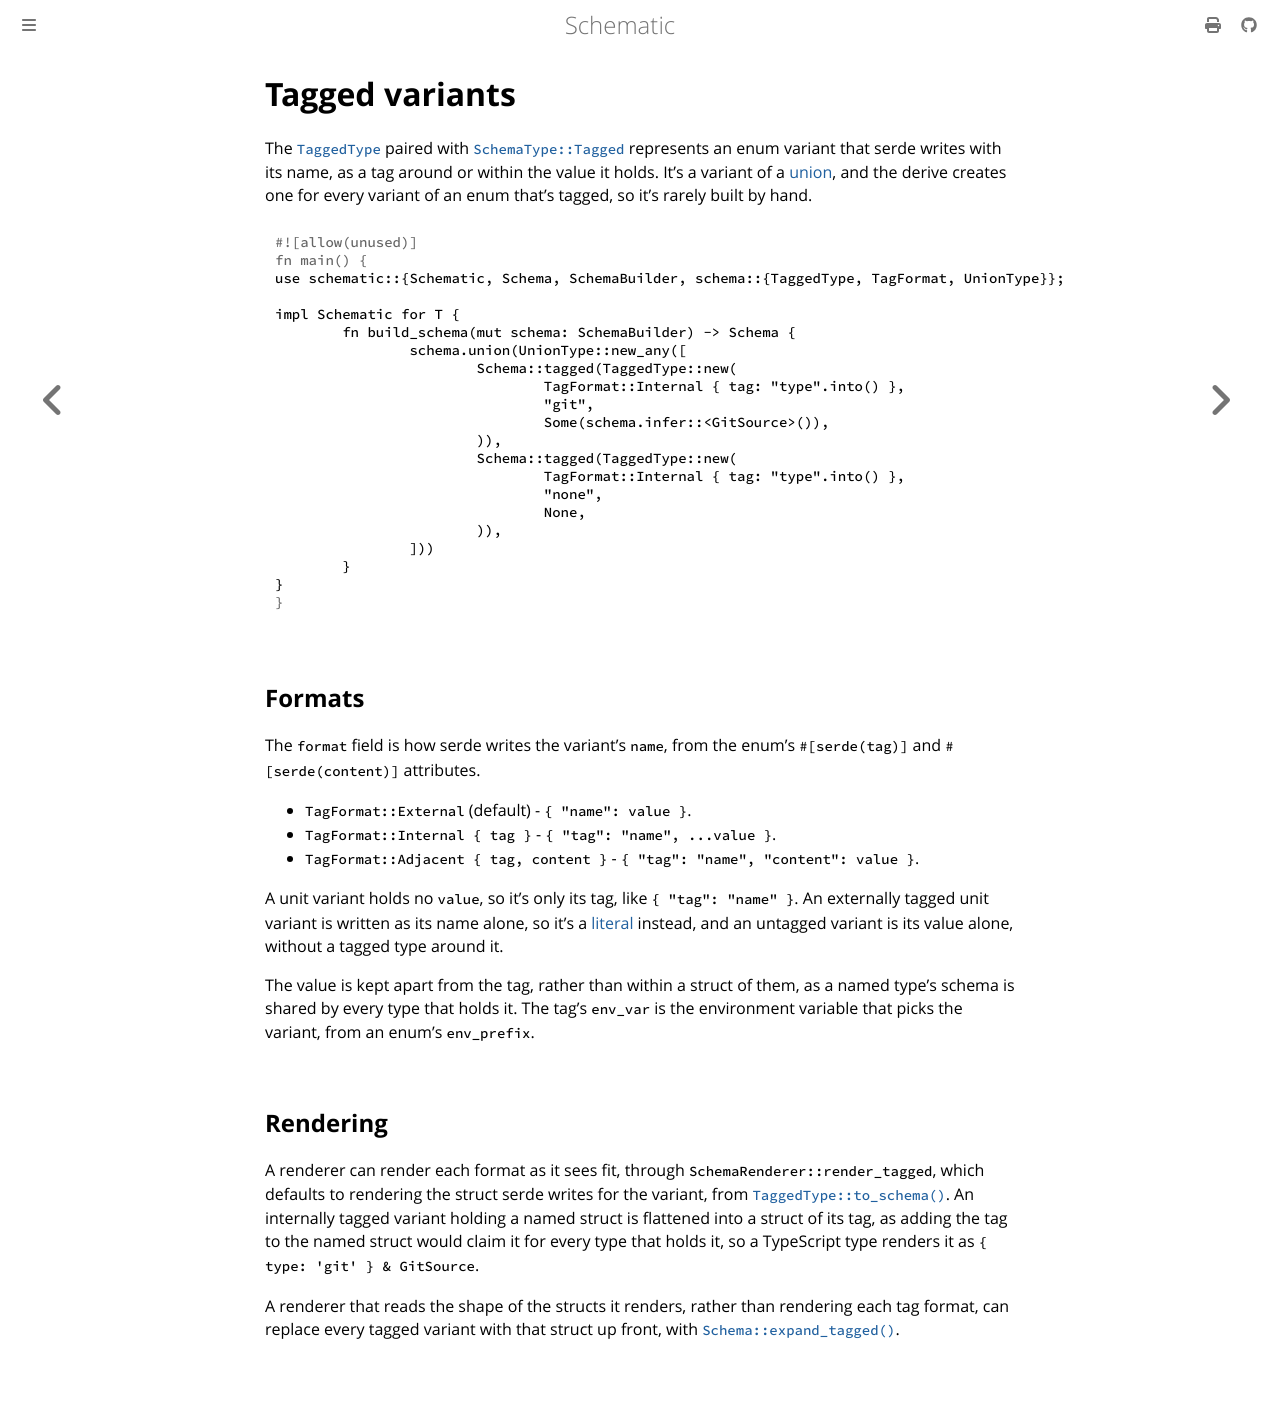

repository: moonrepo/schematic · page: schema/tagged.html · generator: mdbook

# Tagged variants

The [`TaggedType`][tagged] paired with
[`SchemaType::Tagged`](https://docs.rs/schematic/latest/schematic/enum.SchemaType.html#variant.Tagged)
represents an enum variant that serde writes with its name, as a tag around or within the value it
holds. It's a variant of a [union](./union.md), and the derive creates one for every variant of an
enum that's tagged, so it's rarely built by hand.

```rust
use schematic::{Schematic, Schema, SchemaBuilder, schema::{TaggedType, TagFormat, UnionType}};

impl Schematic for T {
	fn build_schema(mut schema: SchemaBuilder) -> Schema {
		schema.union(UnionType::new_any([
			Schema::tagged(TaggedType::new(
				TagFormat::Internal { tag: "type".into() },
				"git",
				Some(schema.infer::<GitSource>()),
			)),
			Schema::tagged(TaggedType::new(
				TagFormat::Internal { tag: "type".into() },
				"none",
				None,
			)),
		]))
	}
}
```

## Formats

The `format` field is how serde writes the variant's `name`, from the enum's `#[serde(tag)]` and
`#[serde(content)]` attributes.

- `TagFormat::External` (default) - `{ "name": value }`.
- `TagFormat::Internal { tag }` - `{ "tag": "name", ...value }`.
- `TagFormat::Adjacent { tag, content }` - `{ "tag": "name", "content": value }`.

A unit variant holds no `value`, so it's only its tag, like `{ "tag": "name" }`. An externally
tagged unit variant is written as its name alone, so it's a [literal](./literal.md) instead, and an
untagged variant is its value alone, without a tagged type around it.

The value is kept apart from the tag, rather than within a struct of them, as a named type's schema
is shared by every type that holds it. The tag's `env_var` is the environment variable that picks
the variant, from an enum's `env_prefix`.

## Rendering

A renderer can render each format as it sees fit, through `SchemaRenderer::render_tagged`, which
defaults to rendering the struct serde writes for the variant, from
[`TaggedType::to_schema()`](https://docs.rs/schematic/latest/schematic/schema/struct.TaggedType.html#method.to_schema).
An internally tagged variant holding a named struct is flattened into a struct of its tag, as adding
the tag to the named struct would claim it for every type that holds it, so a TypeScript type
renders it as `{ type: 'git' } & GitSource`.

A renderer that reads the shape of the structs it renders, rather than rendering each tag format,
can replace every tagged variant with that struct up front, with
[`Schema::expand_tagged()`](https://docs.rs/schematic/latest/schematic/schema/struct.Schema.html#method.expand_tagged).

[tagged]: https://docs.rs/schematic/latest/schematic/schema/struct.TaggedType.html
